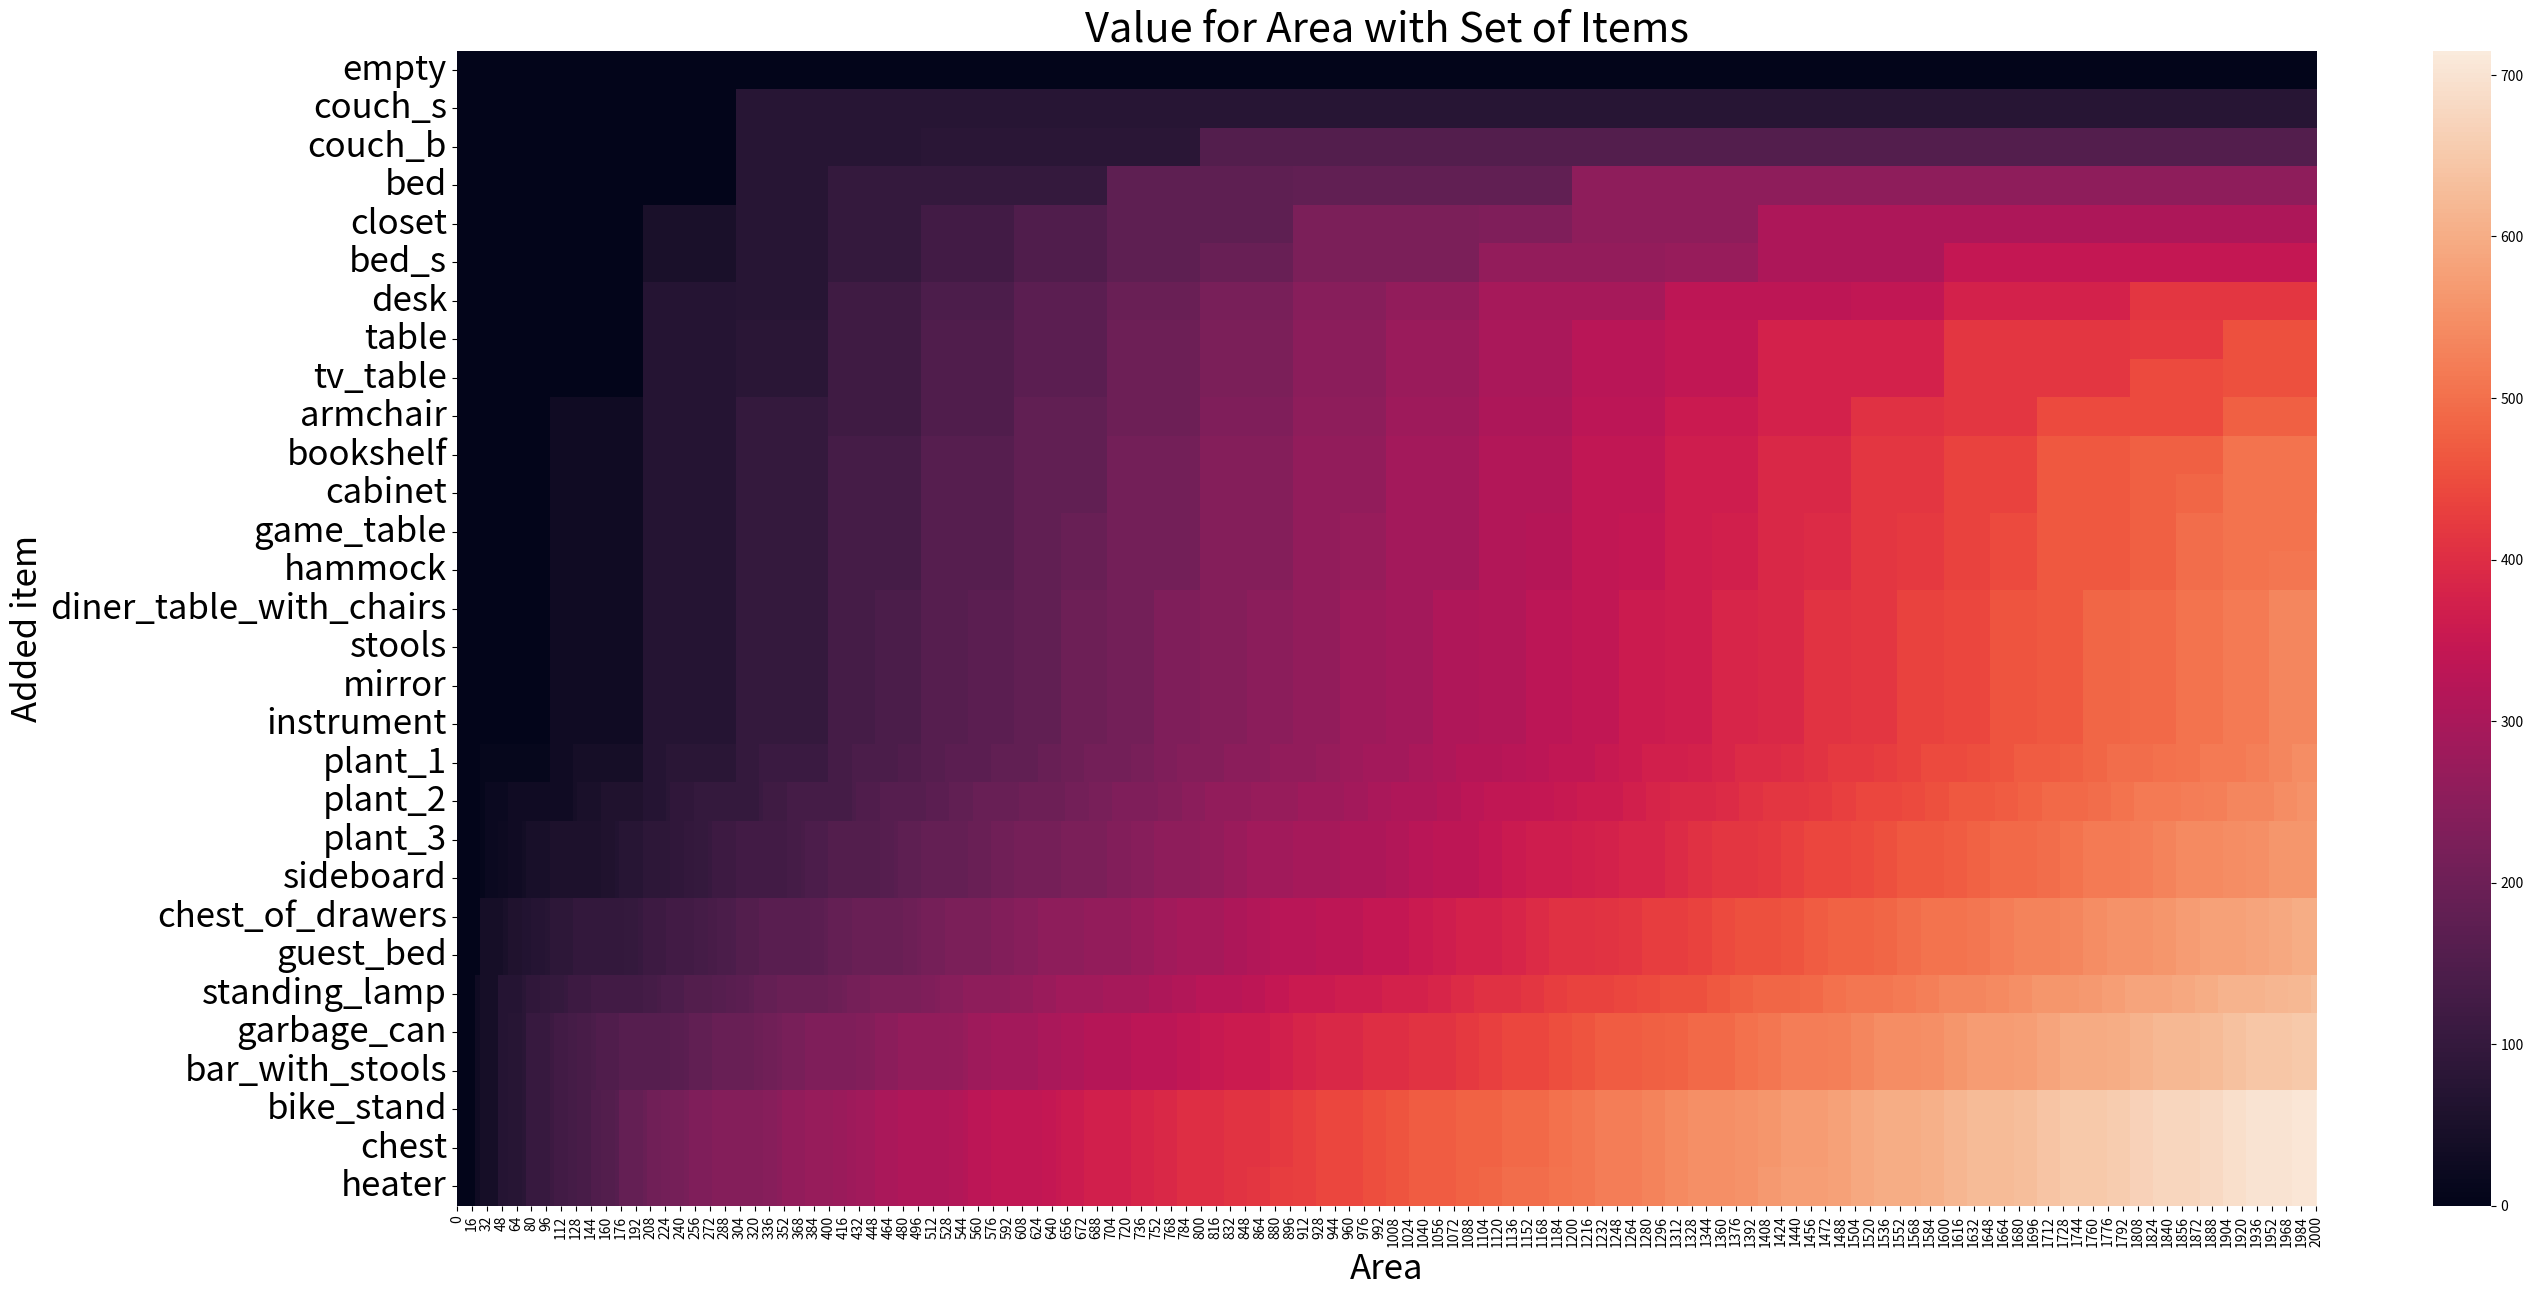
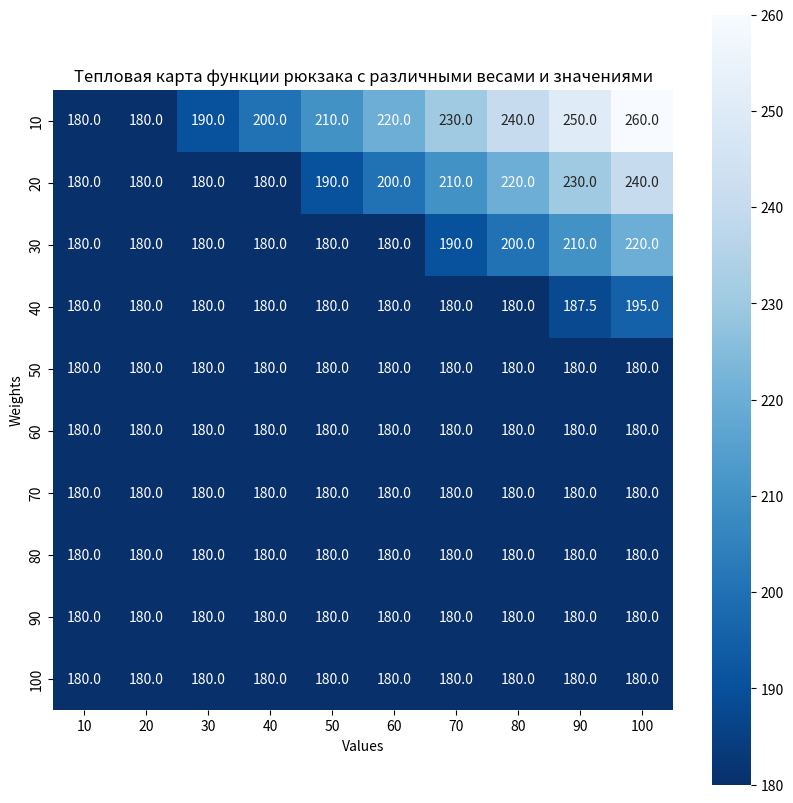

These figures' Python source, in order:
from matplotlib import pyplot as plt
import seaborn as sns
import time
start_time = time.time() # время старта выполнения кода
stuffdict = {'couch_s':(300,75),
             'couch_b':(500,80),
             'bed':(400,100),
             'closet':(200,50),
             'bed_s':(200,40),
             'desk':(200,70),
             'table':(300,80),
             'tv_table':(200,30),
             'armchair':(100,30),
             'bookshelf':(200,60),
             'cabinet':(150,20),
             'game_table':(150,30),
             'hammock':(250,45),
             'diner_table_with_chairs':(250,70),
             'stools':(150,30),
             'mirror':(100,20),
             'instrument':(300,70),
             'plant_1':(25,10),
             'plant_2':(30,20),
             'plant_3':(45,25),
             'sideboard':(175,30),
             'chest_of_drawers':(25,40),
             'guest_bed':(250,40),
             'standing_lamp':(20,30),
             'garbage_can':(30,35),
             'bar_with_stools':(200,40),
             'bike_stand':(100,80),
             'chest':(150,25),
             'heater':(100,25)
            }
def get_area_and_value(stuffdict):
    area = [stuffdict[item][0] for item in stuffdict]
    value = [stuffdict[item][1] for item in stuffdict]
    return area, value
def get_memtable(stuffdict, A=2000):
    area, value = get_area_and_value(stuffdict)
    n = len(value)  # размеры табл
    # табл из нулевых значений
    V = [[0 for a in range(A + 1)] for i in range(n + 1)]
    for i in range(n + 1):
        for a in range(A + 1):
            # это база...
            if i == 0 or a == 0:
                V[i][a] = 0
            # S предмета < S столбца
            elif area[i - 1] <= a:
                V[i][a] = max(value[i - 1] + V[i - 1][a - area[i - 1]], V[i - 1][a])
            # если S предмета > S столбца,
            else:
                V[i][a] = V[i - 1][a]
    return V, area, value
def get_selected_items_list(stuffdict, A=2000):
    V, area, value = get_memtable(stuffdict)
    n = len(value)
    res = V[n][A]  # последний элемент табл
    a = A  # нач S=max
    items_list = []
    for i in range(n, 0, -1):  # обратнй порядок
        if res <= 0:  #собрали "рюкзак"
            break
        if res == V[i - 1][a]:
            continue
        else:
            # "забираем"
            items_list.append((area[i - 1], value[i - 1]))
            res -= value[i - 1]  # - значение ценности
            a -= area[i - 1]  # - S
    selected_stuff = []
    # ключи исходного словаря
    for search in items_list:
        for key, value in stuffdict.items():
            if value == search:
                selected_stuff.append(key)
    return selected_stuff
end_time = time.time() # время окончания
b= end_time - start_time
print(f"Время выполнения: {end_time - start_time} сек")
def plot_memtable(V, stuffdict):
    plt.figure(figsize=(30,15))
    item_list = list(stuffdict.keys())
    item_list.insert(0, 'empty')
    sns.heatmap(V, yticklabels=item_list, cbar=True)
    plt.yticks(size=25)
    plt.xlabel('Area', size=25)
    plt.ylabel('Added item', size=25)
    plt.title('Value for Area with Set of Items', size=30)
    plt.show()
V, area, value = get_memtable(stuffdict, A=2000)
plot_memtable(V, stuffdict)
from matplotlib import pyplot as plt
import seaborn as sns
import numpy as np
import time
start_time = time.time() # Время старта
def knapsack(cap, values, weights):
    items = []
    for i in range(len(values)):
        itemInfo = {
            'vpw': values[i] / weights[i],
            'weight': weights[i]
        }
        if len(items) == 0:
            items.append(itemInfo)
        else:
            k = 0
            while k < len(items) and items[k]['vpw'] > itemInfo['vpw']:
                k += 1
            items.insert(k, itemInfo)
    total = 0
    cap_left = cap
    for item in items:
        if cap_left - item['weight'] >= 0:
            total += item['weight'] * item['vpw']
            cap_left -= item['weight']
        elif cap_left > 0:
            total += item['vpw'] * cap_left
            cap_left = 0
    return total
# Исходные данные
cap = 60
values = [60, 100, 120]
weights = [20, 50, 30]
# Вес и стоимость
weight_range = np.arange(10, 110, 10)
value_range = np.arange(10, 110, 10)
results = np.zeros((len(weight_range), len(value_range)))
for i, weight in enumerate(weight_range):
    for j, value in enumerate(value_range):
        weights = [weight, 50, 30]
        values = [value, 100, 120]
        results[i, j] = knapsack(cap, values, weights)
# время окончания
end_time = time.time()
a = end_time - start_time
print(f"Время выполнения: {end_time - start_time} сек")
# Визуализация
plt.figure(figsize=(10, 10))
sns.heatmap(results, annot=True, fmt=".1f", square = True, cmap = 'Blues_r',
            yticklabels=weight_range, xticklabels=value_range, cbar=True);     # Cbar=True шкала справа
plt.ylabel('Weights');
plt.xlabel('Values');
plt.title('Тепловая карта функции рюкзака с различными весами и значениями');
plt.show()
print("разница во времени", a-b)